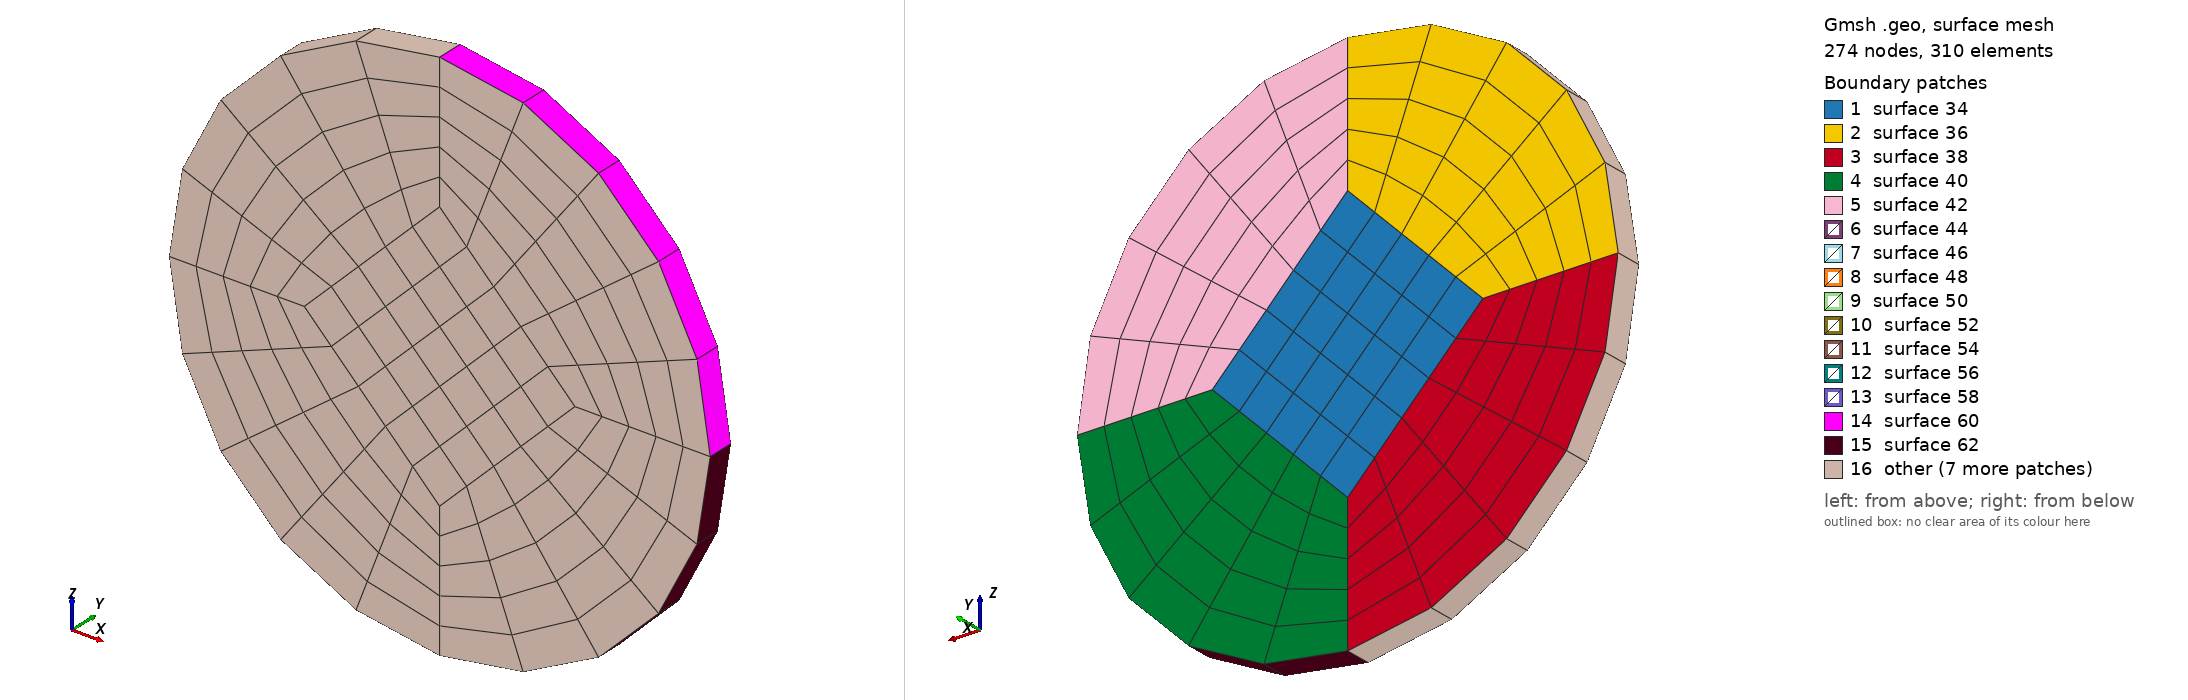

Gmsh geometry script, surface-meshed: 274 nodes, 310 surface elements. Boundary patches (legend numbers): 1 surface 34, 2 surface 36, 3 surface 38, 4 surface 40, 5 surface 42, 6 surface 44, 7 surface 46, 8 surface 48, 9 surface 50, 10 surface 52, 11 surface 54, 12 surface 56, 13 surface 58, 14 surface 60, 15 surface 62, 16 other. Left view from above one corner, right view from below the opposite corner. The script declares no physical surfaces, so the legend lists its geometric surfaces. The drawing asked Gmsh for element sizes between 1% and 20% of the model's largest extent; the script's own settings can give other sizes.

=== plateNew.geo (drawn) ===
// problem dimensions
r_1 = 0.01; // inner radius
l_1 = 0.001; // length_1
nd = 6; // radial
nu = 6; // along circumference
nl = 2; // along height


Point(1) = {0, 0, 0, 1.0};
Point(2) = {r_1/2, 0, 0, 1.0};
Point(3) = {r_1, 0, 0, 1.0};
Point(4) = {0, 0, -r_1/2, 1.0};
Point(5) = {0, 0, -r_1, 1.0};
Point(6) = {-r_1/2, 0, 0, 1.0};
Point(7) = {-r_1, 0, 0, 1.0};
Point(8) = {0, 0, r_1/2, 1.0};
Point(9) = {0, 0, r_1, 1.0};



Point(10) = {0, l_1, 0, 1.0};
Point(11) = {r_1/2, l_1, 0, 1.0};
Point(12) = {r_1, l_1, 0, 1.0};
Point(13) = {0, l_1, -r_1/2, 1.0};
Point(14) = {0, l_1, -r_1, 1.0};
Point(15) = {-r_1/2, l_1, 0, 1.0};
Point(16) = {-r_1, l_1, 0, 1.0};
Point(17) = {0, l_1, r_1/2, 1.0};
Point(18) = {0, l_1, r_1, 1.0};
Line(1) = {15, 17};
Line(2) = {17, 11};
Line(3) = {11, 13};
Line(4) = {13, 15};
Line(5) = {13, 14};
Line(6) = {11, 12};
Line(7) = {17, 18};
Line(8) = {15, 16};
Line(9) = {6, 4};
Line(10) = {4, 2};
Line(11) = {2, 8};
Line(12) = {8, 6};
Line(13) = {6, 7};
Line(14) = {4, 5};
Line(15) = {2, 3};
Line(16) = {8, 9};
Circle(17) = {12, 10, 14};
Circle(18) = {14, 10, 16};
Circle(19) = {16, 10, 18};
Circle(20) = {18, 10, 12};
Circle(21) = {3, 1, 5};
Circle(22) = {5, 1, 7};
Circle(23) = {7, 1, 9};
Circle(24) = {9, 1, 3};
Line(25) = {7, 16};
Line(26) = {6, 15};
Line(27) = {9, 18};
Line(28) = {8, 17};
Line(29) = {3, 12};
Line(30) = {2, 11};
Line(31) = {5, 14};
Line(32) = {4, 13};
Line Loop(33) = {1, 2, 3, 4};
Ruled Surface(34) = {33};
Line Loop(35) = {1, 7, -19, -8};
Ruled Surface(36) = {35};
Line Loop(37) = {8, -18, -5, 4};
Ruled Surface(38) = {37};
Line Loop(39) = {5, -17, -6, 3};
Ruled Surface(40) = {39};
Line Loop(41) = {6, -20, -7, 2};
Ruled Surface(42) = {41};
Line Loop(43) = {10, 30, 3, -32};
Ruled Surface(44) = {43};
Line Loop(45) = {2, -30, 11, 28};
Ruled Surface(46) = {45};
Line Loop(47) = {28, -1, -26, -12};
Ruled Surface(48) = {47};
Line Loop(49) = {26, -4, -32, -9};
Ruled Surface(50) = {49};
Line Loop(51) = {29, -6, -30, 15};
Ruled Surface(52) = {51};
Line Loop(53) = {28, 7, -27, -16};
Ruled Surface(54) = {53};
Line Loop(55) = {26, 8, -25, -13};
Ruled Surface(56) = {55};
Line Loop(57) = {32, 5, -31, -14};
Ruled Surface(58) = {57};
Line Loop(59) = {27, 20, -29, -24};
Ruled Surface(60) = {59};
Line Loop(61) = {29, 17, -31, -21};
Ruled Surface(62) = {61};
Line Loop(63) = {31, 18, -25, -22};
Ruled Surface(64) = {63};
Line Loop(65) = {25, 19, -27, -23};
Ruled Surface(66) = {65};
Line Loop(67) = {9, 10, 11, 12};
Ruled Surface(68) = {67};
Line Loop(69) = {10, 15, 21, -14};
Ruled Surface(70) = {69};
Line Loop(71) = {24, -15, 11, 16};
Ruled Surface(72) = {71};
Line Loop(73) = {16, -23, -13, -12};
Ruled Surface(74) = {73};
Line Loop(75) = {9, 14, 22, -13};
Ruled Surface(76) = {75};
Surface Loop(77) = {38, 64, 76, 58, 56, 50};
Volume(78) = {77};
Surface Loop(79) = {48, 56, 54, 66, 36, 74};
Volume(80) = {79};
Surface Loop(81) = {54, 46, 52, 60, 42, 72};
Volume(82) = {81};
Surface Loop(83) = {52, 44, 58, 62, 40, 70};
Volume(84) = {83};
Surface Loop(85) = {46, 48, 50, 44, 68, 34};
Volume(86) = {85};

Transfinite Line {1, 2, 3, 4} = nu;
Transfinite Line {17, 18, 19, 20} = nu;
Transfinite Line {9, 10, 11, 12} = nu;
Transfinite Line {21, 22, 23, 24} = nu;

Transfinite Line {5, 6, 7, 8, 13, 14, 15, 16} = nd;

Transfinite Line {31, 32, 29, 30, 27, 28, 25, 26} = nl;

Transfinite Surface "*";
Recombine Surface "*";
Transfinite Volume "*";

Physical Volume("V_aluminium") = {82, 86, 84, 78, 80};
